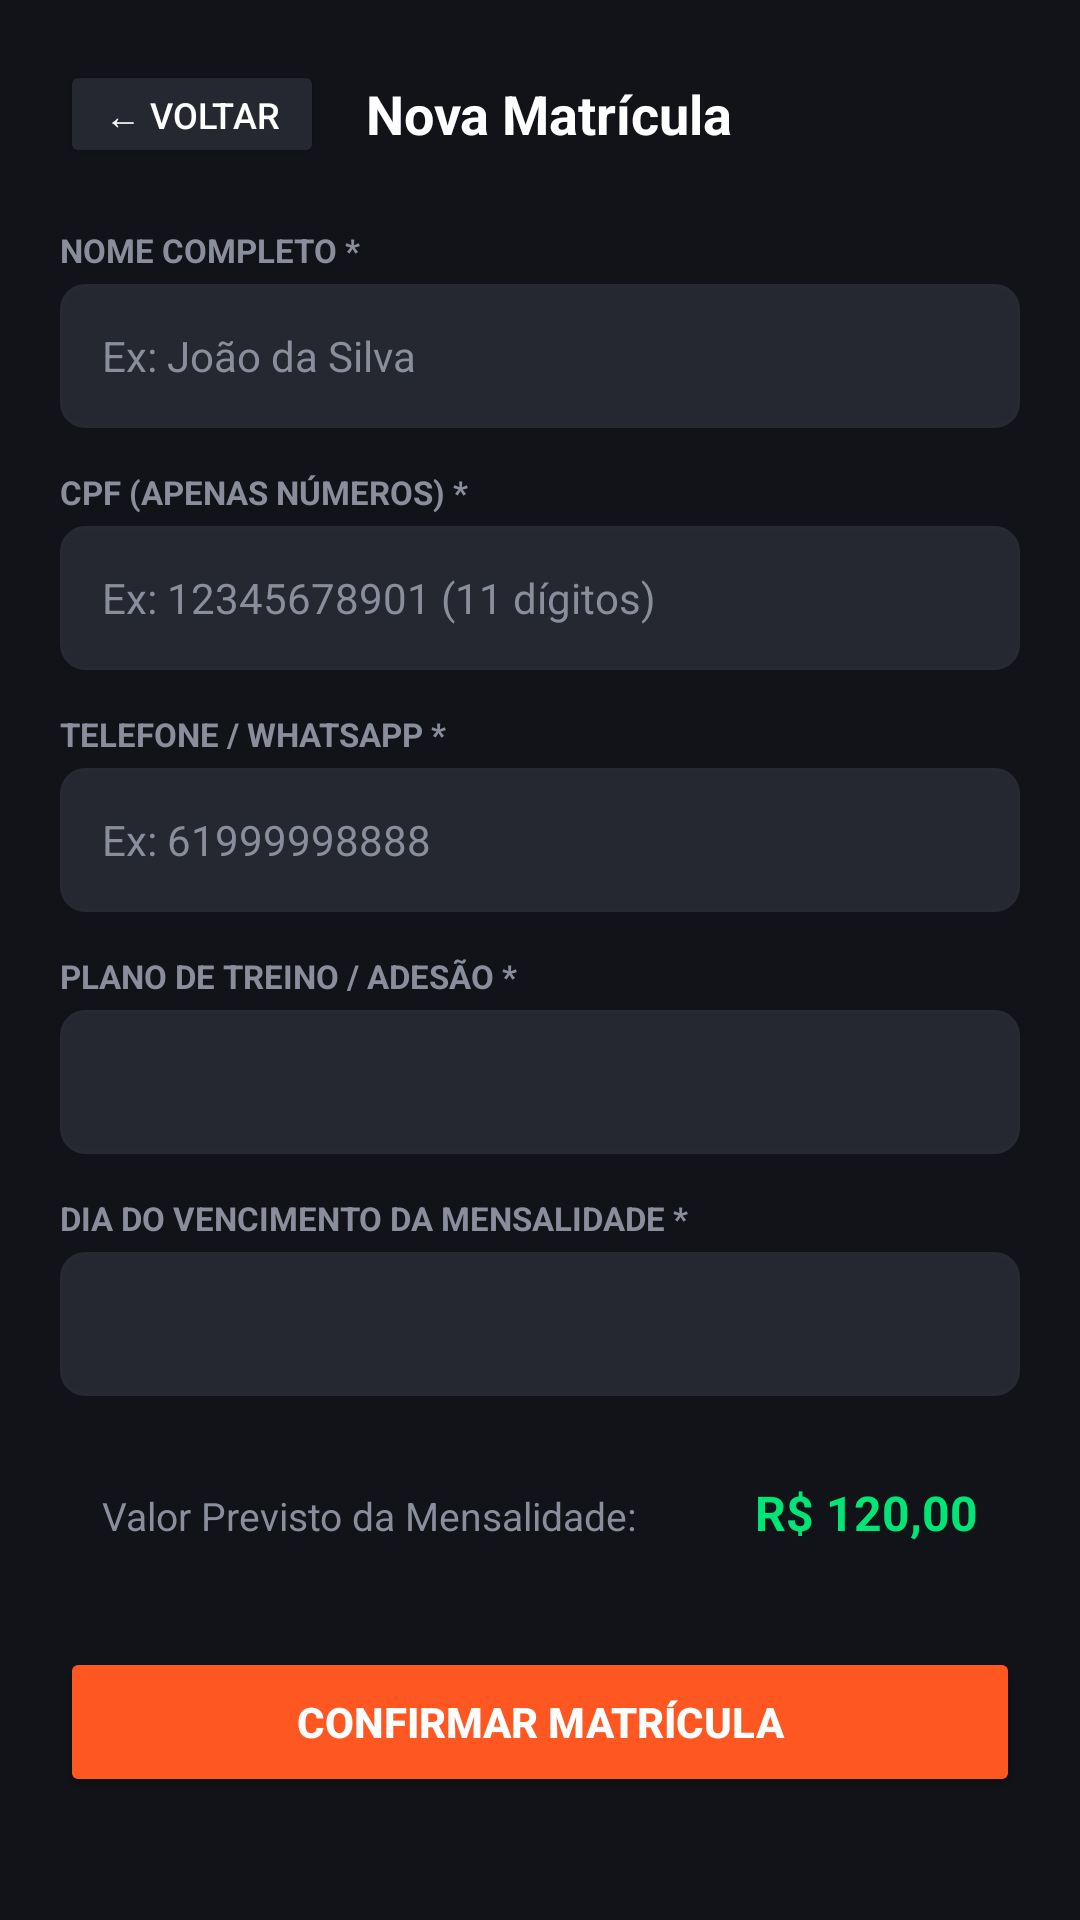

Write the Android layout XML for this screen, with the resource values it uses.
<!-- AndroidManifest.xml: application theme Theme.FitGestor -->
<!-- res/layout/activity_cadastro_aluno.xml -->
<?xml version="1.0" encoding="utf-8"?>
<ScrollView xmlns:android="http://schemas.android.com/apk/res/android"
    android:layout_width="match_parent"
    android:layout_height="match_parent"
    android:background="@color/bg_dark"
    android:fillViewport="true">

    <LinearLayout
        android:layout_width="match_parent"
        android:layout_height="wrap_content"
        android:orientation="vertical"
        android:padding="20dp">

        
        <LinearLayout
            android:layout_width="match_parent"
            android:layout_height="wrap_content"
            android:layout_marginBottom="20dp"
            android:gravity="center_vertical"
            android:orientation="horizontal">

            <Button
                android:id="@+id/btnVoltar"
                android:layout_width="wrap_content"
                android:layout_height="36dp"
                android:backgroundTint="#252830"
                android:insetTop="0dp"
                android:insetBottom="0dp"
                android:text="← Voltar"
                android:textColor="@color/white"
                android:textSize="12sp" />

            <TextView
                android:layout_width="0dp"
                android:layout_height="wrap_content"
                android:layout_marginStart="14dp"
                android:layout_weight="1"
                android:text="Nova Matrícula"
                android:textColor="@color/white"
                android:textSize="18sp"
                android:textStyle="bold" />
        </LinearLayout>

        
        <TextView
            android:layout_width="wrap_content"
            android:layout_height="wrap_content"
            android:layout_marginBottom="4dp"
            android:text="NOME COMPLETO *"
            android:textColor="@color/text_muted"
            android:textSize="11sp"
            android:textStyle="bold" />

        <EditText
            android:id="@+id/etNome"
            android:layout_width="match_parent"
            android:layout_height="48dp"
            android:layout_marginBottom="14dp"
            android:background="@drawable/bg_input_field"
            android:hint="Ex: João da Silva"
            android:inputType="textCapWords"
            android:paddingHorizontal="14dp"
            android:textColor="@color/white"
            android:textColorHint="@color/text_muted"
            android:textSize="14sp" />

        
        <TextView
            android:layout_width="wrap_content"
            android:layout_height="wrap_content"
            android:layout_marginBottom="4dp"
            android:text="CPF (APENAS NÚMEROS) *"
            android:textColor="@color/text_muted"
            android:textSize="11sp"
            android:textStyle="bold" />

        <EditText
            android:id="@+id/etCpf"
            android:layout_width="match_parent"
            android:layout_height="48dp"
            android:layout_marginBottom="14dp"
            android:background="@drawable/bg_input_field"
            android:hint="Ex: 12345678901 (11 dígitos)"
            android:inputType="number"
            android:maxLength="11"
            android:paddingHorizontal="14dp"
            android:textColor="@color/white"
            android:textColorHint="@color/text_muted"
            android:textSize="14sp" />

        
        <TextView
            android:layout_width="wrap_content"
            android:layout_height="wrap_content"
            android:layout_marginBottom="4dp"
            android:text="TELEFONE / WHATSAPP *"
            android:textColor="@color/text_muted"
            android:textSize="11sp"
            android:textStyle="bold" />

        <EditText
            android:id="@+id/etTelefone"
            android:layout_width="match_parent"
            android:layout_height="48dp"
            android:layout_marginBottom="14dp"
            android:background="@drawable/bg_input_field"
            android:hint="Ex: 61999998888"
            android:inputType="phone"
            android:paddingHorizontal="14dp"
            android:textColor="@color/white"
            android:textColorHint="@color/text_muted"
            android:textSize="14sp" />

        
        <TextView
            android:layout_width="wrap_content"
            android:layout_height="wrap_content"
            android:layout_marginBottom="4dp"
            android:text="PLANO DE TREINO / ADESÃO *"
            android:textColor="@color/text_muted"
            android:textSize="11sp"
            android:textStyle="bold" />

        <Spinner
            android:id="@+id/spPlanos"
            android:layout_width="match_parent"
            android:layout_height="48dp"
            android:layout_marginBottom="14dp"
            android:background="@drawable/bg_input_field"
            android:paddingHorizontal="10dp" />

        
        <TextView
            android:layout_width="wrap_content"
            android:layout_height="wrap_content"
            android:layout_marginBottom="4dp"
            android:text="DIA DO VENCIMENTO DA MENSALIDADE *"
            android:textColor="@color/text_muted"
            android:textSize="11sp"
            android:textStyle="bold" />

        <Spinner
            android:id="@+id/spDiaVencimento"
            android:layout_width="match_parent"
            android:layout_height="48dp"
            android:layout_marginBottom="14dp"
            android:background="@drawable/bg_input_field"
            android:paddingHorizontal="10dp" />

        
        <LinearLayout
            android:layout_width="match_parent"
            android:layout_height="wrap_content"
            android:layout_marginBottom="20dp"
            android:background="@drawable/bg_card_rounded"
            android:orientation="horizontal"
            android:padding="14dp">

            <TextView
                android:layout_width="0dp"
                android:layout_height="wrap_content"
                android:layout_weight="1"
                android:text="Valor Previsto da Mensalidade:"
                android:textColor="@color/text_muted"
                android:textSize="13sp" />

            <TextView
                android:id="@+id/tvValorCalculado"
                android:layout_width="wrap_content"
                android:layout_height="wrap_content"
                android:text="R$ 120,00"
                android:textColor="@color/green_status"
                android:textSize="16sp"
                android:textStyle="bold" />
        </LinearLayout>

        
        <Button
            android:id="@+id/btnSalvar"
            android:layout_width="match_parent"
            android:layout_height="50dp"
            android:layout_marginBottom="10dp"
            android:backgroundTint="@color/primary_orange"
            android:text="CONFIRMAR MATRÍCULA"
            android:textColor="@color/white"
            android:textSize="14sp"
            android:textStyle="bold" />

    </LinearLayout>
</ScrollView>
<!-- resources referenced by this layout -->
<resources>
  <color name="bg_dark">#121318</color>
  <color name="green_status">#00E676</color>
  <color name="primary_orange">#FF5722</color>
  <color name="text_muted">#8A8D9B</color>
  <color name="white">#FFFFFFFF</color>
  <!-- drawable bg_input_field (drawable) -->
  <?xml version="1.0" encoding="utf-8"?>
  <shape xmlns:android="http://schemas.android.com/apk/res/android"
      android:shape="rectangle">
      <solid android:color="@color/input_bg" />
      <stroke android:width="1dp" android:color="@color/card_border" />
      <corners android:radius="8dp" />
  </shape>
  <style name="Theme.FitGestor" parent="Theme.AppCompat.DayNight.NoActionBar">
          <item name="colorPrimary">@color/primary_orange</item>
          <item name="android:statusBarColor">@color/bg_dark</item>
      </style>
  <color name="input_bg">#252830</color>
  <color name="card_border">#272A33</color>
</resources>
